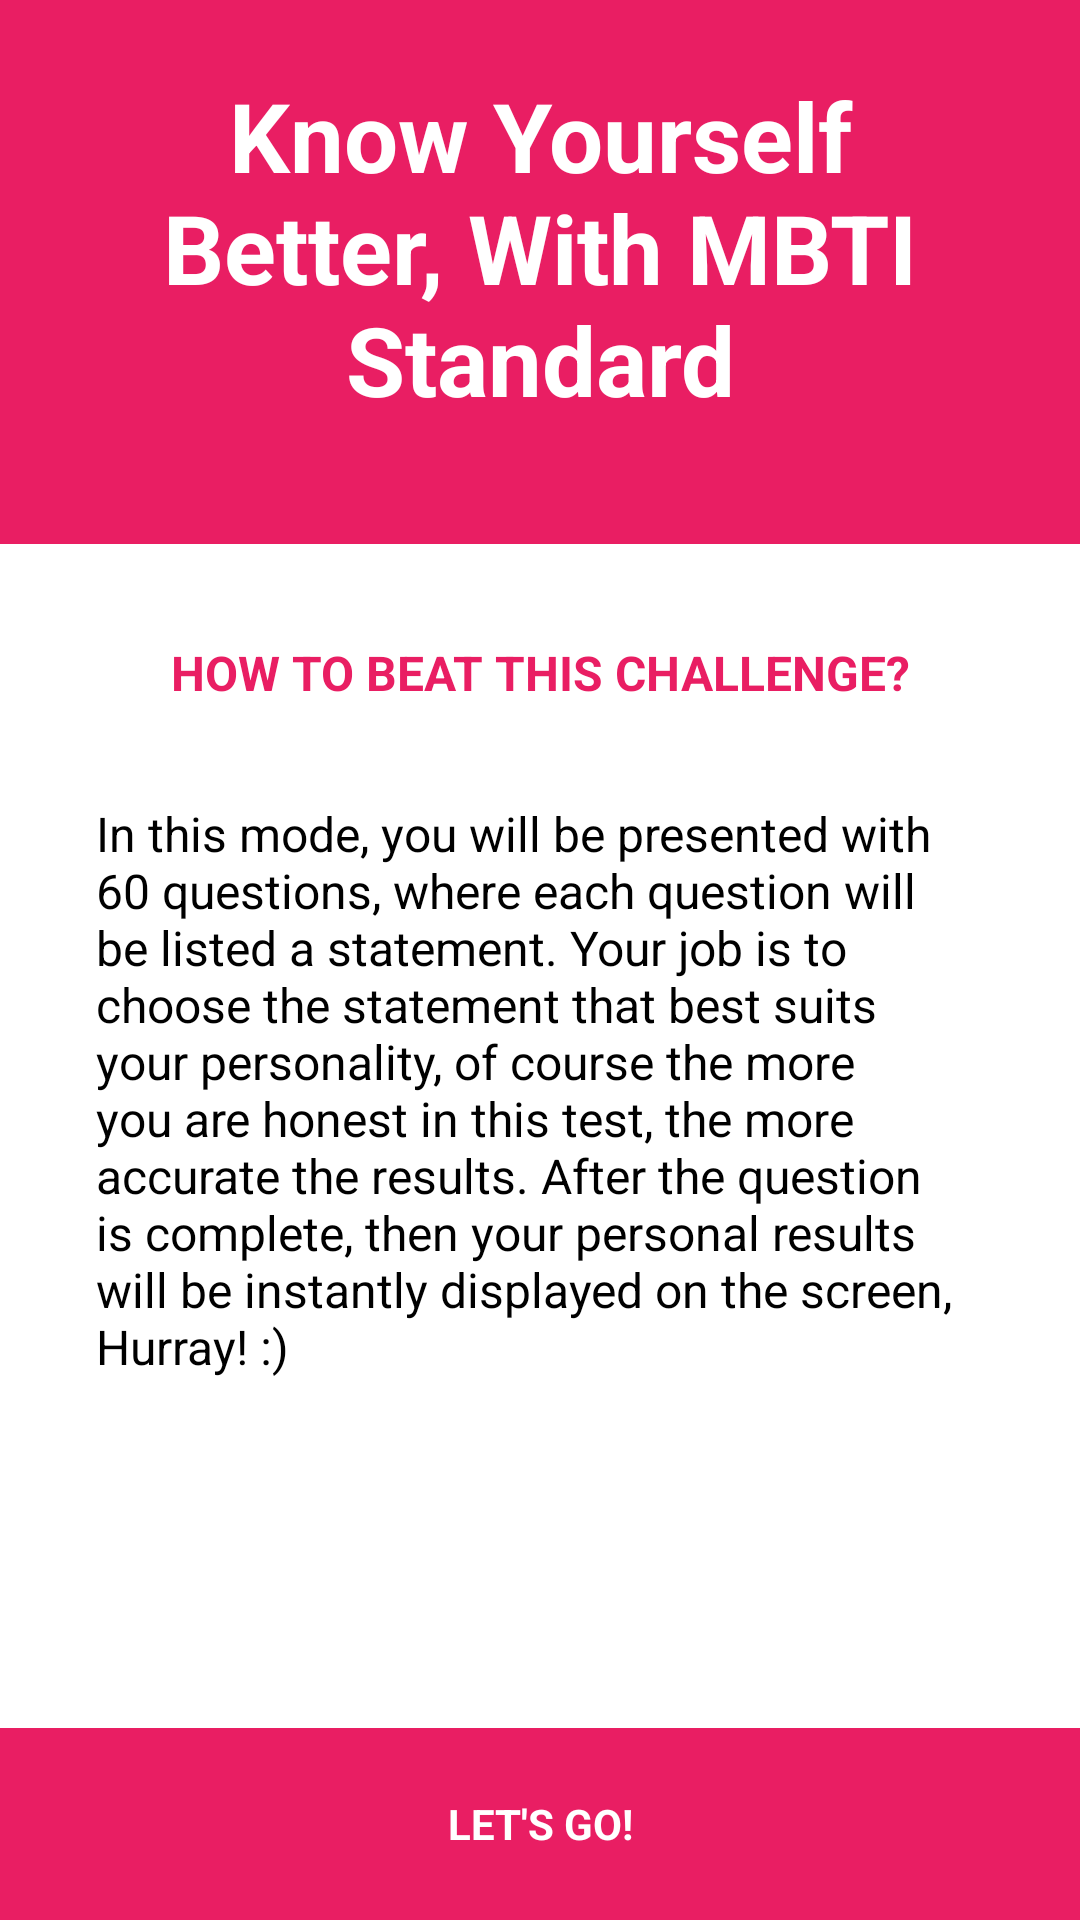

Android layout source for this screen:
<!-- AndroidManifest.xml: application theme AppTheme -->
<!-- res/layout/activity_mbtiintro.xml -->
<?xml version="1.0" encoding="utf-8"?>
<LinearLayout xmlns:android="http://schemas.android.com/apk/res/android"
    xmlns:app="http://schemas.android.com/apk/res-auto"
    xmlns:tools="http://schemas.android.com/tools"
    android:layout_width="match_parent"
    android:layout_height="match_parent"
    tools:context="com.aldhosutra.minemind.MBTIIntro"
    android:background="#ffffff"
    android:orientation="vertical">

    <LinearLayout
        android:layout_width="match_parent"
        android:layout_height="0dp"
        android:orientation="vertical"
        android:layout_weight="1">

        <RelativeLayout
            android:layout_width="match_parent"
            android:layout_height="match_parent">

            <View
                android:layout_width="match_parent"
                android:layout_height="match_parent"
                android:background="#e91e63"/>

            <ImageView
                android:layout_width="match_parent"
                android:layout_height="match_parent"
                android:src="@drawable/ic_mbti"
                android:scaleType="centerCrop"
                android:alpha="0.15"/>

            <LinearLayout
                android:layout_width="match_parent"
                android:layout_height="wrap_content"
                android:orientation="vertical"
                android:layout_centerHorizontal="true"
                android:layout_centerVertical="true"
                android:paddingRight="32dp"
                android:paddingLeft="32dp">

                <TextView
                    android:layout_width="match_parent"
                    android:layout_height="wrap_content"
                    android:textAlignment="center"
                    android:text="@string/MBTIHead"
                    android:textSize="32dp"
                    android:textStyle="bold"
                    android:layout_centerVertical="true"
                    android:layout_centerHorizontal="true"
                    android:fontFamily="sans-serif"
                    android:textColor="#ffffff"
                    android:paddingBottom="16dp"/>

            </LinearLayout>

        </RelativeLayout>

    </LinearLayout>

    <LinearLayout
        android:layout_width="match_parent"
        android:layout_height="0dp"
        android:layout_weight="2">

        <RelativeLayout
            android:layout_width="match_parent"
            android:layout_height="match_parent"
            android:paddingLeft="32dp"
            android:paddingRight="32dp"
            android:paddingTop="32dp">

            <TextView
                android:layout_width="match_parent"
                android:layout_height="wrap_content"
                android:text="@string/beatThis"
                android:textColor="#e91e63"
                android:fontFamily="sans-serif"
                android:textStyle="bold"
                android:textAlignment="center"
                android:textAllCaps="true"
                android:textSize="16sp"
                android:id="@+id/id1"
                android:layout_marginBottom="32dp"/>

            <ScrollView
                android:layout_width="match_parent"
                android:layout_height="match_parent"
                android:layout_below="@id/id1">

                <TextView
                    android:layout_width="match_parent"
                    android:layout_height="wrap_content"
                    android:text="@string/mbtiIntroText"
                    android:textColor="#000000"
                    android:textSize="16sp"
                    android:fontFamily="sans-serif"/>

            </ScrollView>

        </RelativeLayout>

    </LinearLayout>

    <RelativeLayout
        android:layout_width="match_parent"
        android:layout_height="64dp"
        android:id="@+id/layQuiz1"
        android:layout_alignParentBottom="true"
        android:background="#e91e63"
        android:layout_marginTop="32dp"
        android:onClick="goToMBTIQuiz">

        <TextView
            android:layout_width="match_parent"
            android:layout_height="wrap_content"
            android:text="@string/letsgo"
            android:id="@+id/btnGo1"
            android:background="#e91e63"
            android:textColor="#ffffff"
            android:textStyle="bold"
            android:layout_toRightOf="@id/view1"
            android:layout_centerVertical="true"
            android:textAlignment="center"
            android:textAllCaps="true"/>

    </RelativeLayout>

</LinearLayout>
<!-- resources referenced by this layout -->
<resources>
  <string name="MBTIHead">Know Yourself Better, With MBTI Standard</string>
  <string name="beatThis">How to Beat This Challenge?</string>
  <string name="letsgo">Let\'s Go!</string>
  <string name="mbtiIntroText">In this mode, you will be presented with 60 questions, where each question will be listed a statement. Your job is to choose the statement that best suits your personality, of course the more you are honest in this test, the more accurate the results. After the question is complete, then your personal results will be instantly displayed on the screen, Hurray! :)</string>
  <style name="AppTheme" parent="Theme.AppCompat.Light.DarkActionBar">
          
          <item name="colorPrimary">#e91e63</item>
          <item name="colorPrimaryDark">#c2185b</item>
          <item name="colorAccent">#ffc107</item>
      </style>
</resources>
